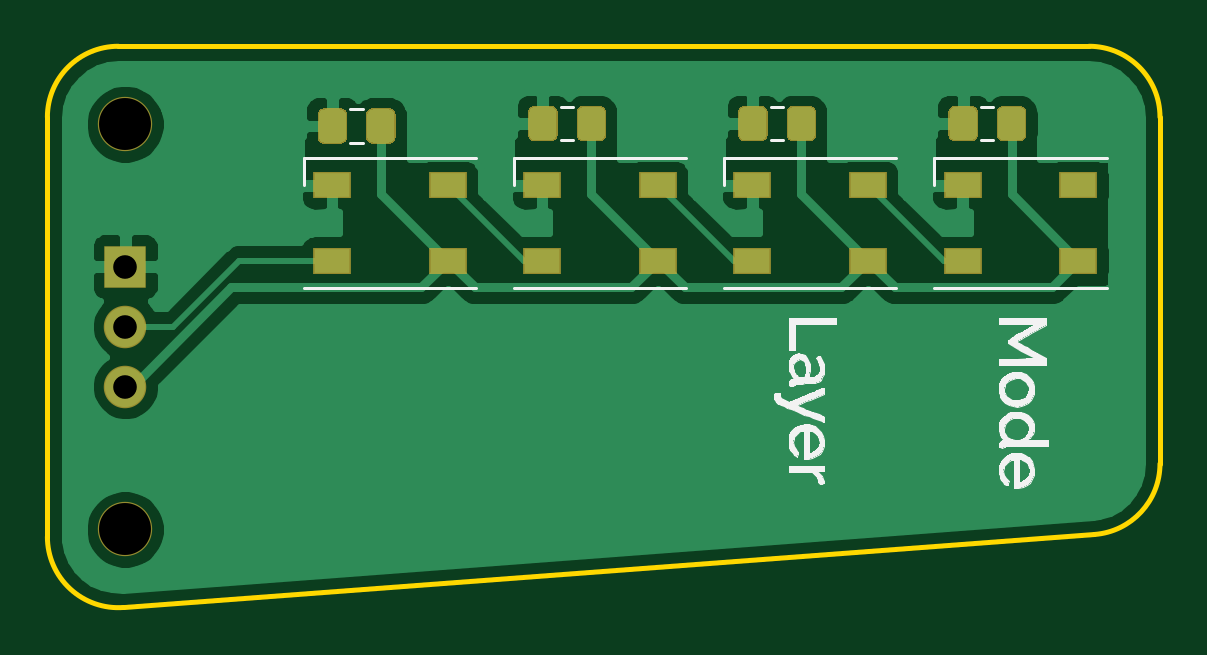
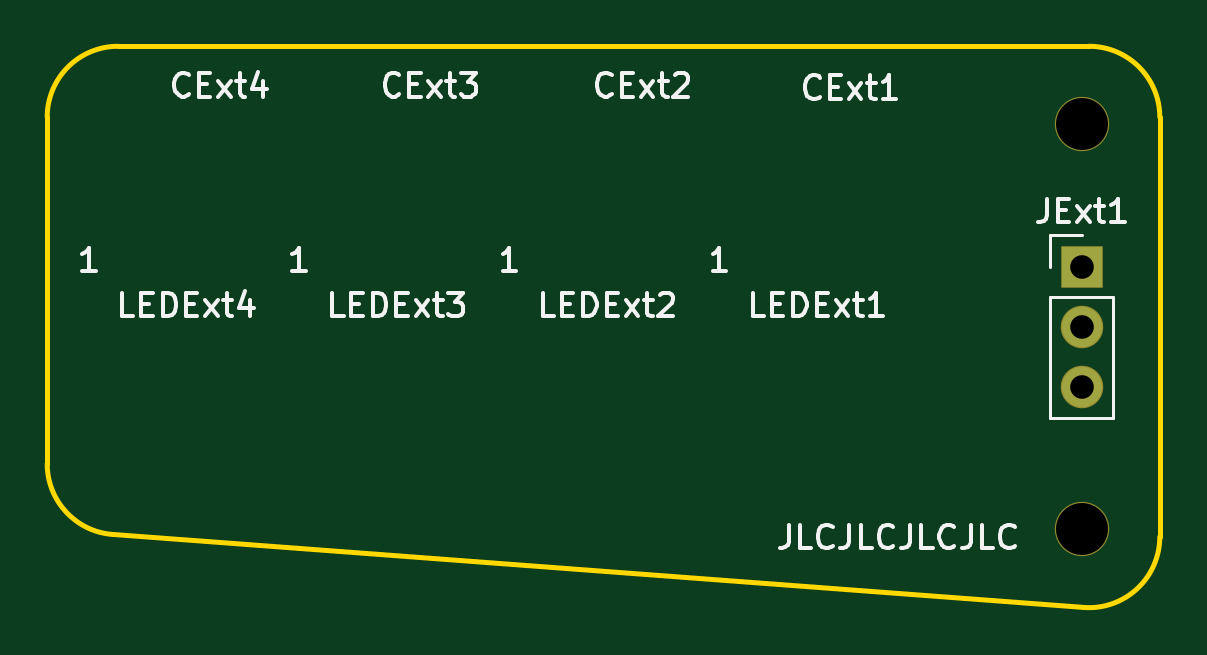
Circuit board: 9 layer files. Board 47.1 x 23.8 mm.
- bottom_copper: ergo33_led_board-B_Cu.gbl (749 bytes)
- bottom_mask: ergo33_led_board-B_Mask.gbs (725 bytes)
- bottom_silk: ergo33_led_board-B_SilkS.gbo (14185 bytes)
- outline: ergo33_led_board-Edge_Cuts.gm1 (1055 bytes)
- top_copper: ergo33_led_board-F_Cu.gtl (44087 bytes)
- top_mask: ergo33_led_board-F_Mask.gts (3867 bytes)
- top_silk: ergo33_led_board-F_SilkS.gto (33679 bytes)
- drill: ergo33_led_board-NPTH.drl (313 bytes)
- drill: ergo33_led_board-PTH.drl (326 bytes)

=== bottom_copper: ergo33_led_board-B_Cu.gbl ===
G04 #@! TF.GenerationSoftware,KiCad,Pcbnew,(5.1.6)-1*
G04 #@! TF.CreationDate,2020-07-25T13:08:09+03:00*
G04 #@! TF.ProjectId,ergo33_led_board,6572676f-3333-45f6-9c65-645f626f6172,rev?*
G04 #@! TF.SameCoordinates,Original*
G04 #@! TF.FileFunction,Copper,L2,Bot*
G04 #@! TF.FilePolarity,Positive*
%FSLAX46Y46*%
G04 Gerber Fmt 4.6, Leading zero omitted, Abs format (unit mm)*
G04 Created by KiCad (PCBNEW (5.1.6)-1) date 2020-07-25 13:08:09*
%MOMM*%
%LPD*%
G01*
G04 APERTURE LIST*
G04 #@! TA.AperFunction,ComponentPad*
%ADD10O,1.700000X1.700000*%
G04 #@! TD*
G04 #@! TA.AperFunction,ComponentPad*
%ADD11R,1.700000X1.700000*%
G04 #@! TD*
G04 APERTURE END LIST*
D10*
X123010000Y-102200000D03*
X123010000Y-99660000D03*
D11*
X123010000Y-97120000D03*
M02*

=== bottom_mask: ergo33_led_board-B_Mask.gbs ===
G04 #@! TF.GenerationSoftware,KiCad,Pcbnew,(5.1.6)-1*
G04 #@! TF.CreationDate,2020-07-25T13:08:09+03:00*
G04 #@! TF.ProjectId,ergo33_led_board,6572676f-3333-45f6-9c65-645f626f6172,rev?*
G04 #@! TF.SameCoordinates,Original*
G04 #@! TF.FileFunction,Soldermask,Bot*
G04 #@! TF.FilePolarity,Negative*
%FSLAX46Y46*%
G04 Gerber Fmt 4.6, Leading zero omitted, Abs format (unit mm)*
G04 Created by KiCad (PCBNEW (5.1.6)-1) date 2020-07-25 13:08:09*
%MOMM*%
%LPD*%
G01*
G04 APERTURE LIST*
%ADD10C,2.300000*%
%ADD11O,1.800000X1.800000*%
%ADD12R,1.800000X1.800000*%
G04 APERTURE END LIST*
D10*
X123000000Y-108250000D03*
X123000000Y-91100000D03*
D11*
X123010000Y-102200000D03*
X123010000Y-99660000D03*
D12*
X123010000Y-97120000D03*
M02*

=== bottom_silk: ergo33_led_board-B_SilkS.gbo (14185 bytes, source omitted) ===
=== outline: ergo33_led_board-Edge_Cuts.gm1 ===
G04 #@! TF.GenerationSoftware,KiCad,Pcbnew,(5.1.6)-1*
G04 #@! TF.CreationDate,2020-07-25T13:08:09+03:00*
G04 #@! TF.ProjectId,ergo33_led_board,6572676f-3333-45f6-9c65-645f626f6172,rev?*
G04 #@! TF.SameCoordinates,Original*
G04 #@! TF.FileFunction,Profile,NP*
%FSLAX46Y46*%
G04 Gerber Fmt 4.6, Leading zero omitted, Abs format (unit mm)*
G04 Created by KiCad (PCBNEW (5.1.6)-1) date 2020-07-25 13:08:09*
%MOMM*%
%LPD*%
G01*
G04 APERTURE LIST*
G04 #@! TA.AperFunction,Profile*
%ADD10C,0.200000*%
G04 #@! TD*
G04 APERTURE END LIST*
D10*
X166810001Y-105469675D02*
G75*
G02*
X164034936Y-108461231I-3000001J0D01*
G01*
X166810000Y-90794039D02*
X166809999Y-105469675D01*
X163809998Y-87794039D02*
G75*
G02*
X166810000Y-90794039I1J-3000001D01*
G01*
X122709999Y-87794039D02*
X163810000Y-87794039D01*
X119710000Y-90794039D02*
X119710000Y-108560000D01*
X119709999Y-90794039D02*
G75*
G02*
X122709999Y-87794039I3000000J0D01*
G01*
X122934936Y-111551555D02*
X164034936Y-108461231D01*
X122934936Y-111551555D02*
G75*
G02*
X119710000Y-108560000I-224936J2991555D01*
G01*
M02*

=== top_copper: ergo33_led_board-F_Cu.gtl (44087 bytes, source omitted) ===
=== top_mask: ergo33_led_board-F_Mask.gts ===
G04 #@! TF.GenerationSoftware,KiCad,Pcbnew,(5.1.6)-1*
G04 #@! TF.CreationDate,2020-07-25T13:08:09+03:00*
G04 #@! TF.ProjectId,ergo33_led_board,6572676f-3333-45f6-9c65-645f626f6172,rev?*
G04 #@! TF.SameCoordinates,Original*
G04 #@! TF.FileFunction,Soldermask,Top*
G04 #@! TF.FilePolarity,Negative*
%FSLAX46Y46*%
G04 Gerber Fmt 4.6, Leading zero omitted, Abs format (unit mm)*
G04 Created by KiCad (PCBNEW (5.1.6)-1) date 2020-07-25 13:08:09*
%MOMM*%
%LPD*%
G01*
G04 APERTURE LIST*
%ADD10R,1.600000X1.100000*%
%ADD11C,2.300000*%
%ADD12O,1.800000X1.800000*%
%ADD13R,1.800000X1.800000*%
G04 APERTURE END LIST*
D10*
X131760000Y-93670000D03*
X131760000Y-96870000D03*
X136660000Y-93670000D03*
X136660000Y-96870000D03*
X145550000Y-96870000D03*
X145550000Y-93670000D03*
X140650000Y-96870000D03*
X140650000Y-93670000D03*
X154450000Y-96870000D03*
X154450000Y-93670000D03*
X149550000Y-96870000D03*
X149550000Y-93670000D03*
D11*
X123000000Y-108250000D03*
X123000000Y-91100000D03*
D10*
X163350000Y-96870000D03*
X163350000Y-93670000D03*
X158450000Y-96870000D03*
X158450000Y-93670000D03*
D12*
X123010000Y-102200000D03*
X123010000Y-99660000D03*
D13*
X123010000Y-97120000D03*
G36*
G01*
X159100000Y-90591738D02*
X159100000Y-91548262D01*
G75*
G02*
X158828262Y-91820000I-271738J0D01*
G01*
X158121738Y-91820000D01*
G75*
G02*
X157850000Y-91548262I0J271738D01*
G01*
X157850000Y-90591738D01*
G75*
G02*
X158121738Y-90320000I271738J0D01*
G01*
X158828262Y-90320000D01*
G75*
G02*
X159100000Y-90591738I0J-271738D01*
G01*
G37*
G36*
G01*
X161150000Y-90591738D02*
X161150000Y-91548262D01*
G75*
G02*
X160878262Y-91820000I-271738J0D01*
G01*
X160171738Y-91820000D01*
G75*
G02*
X159900000Y-91548262I0J271738D01*
G01*
X159900000Y-90591738D01*
G75*
G02*
X160171738Y-90320000I271738J0D01*
G01*
X160878262Y-90320000D01*
G75*
G02*
X161150000Y-90591738I0J-271738D01*
G01*
G37*
G36*
G01*
X150200000Y-90591738D02*
X150200000Y-91548262D01*
G75*
G02*
X149928262Y-91820000I-271738J0D01*
G01*
X149221738Y-91820000D01*
G75*
G02*
X148950000Y-91548262I0J271738D01*
G01*
X148950000Y-90591738D01*
G75*
G02*
X149221738Y-90320000I271738J0D01*
G01*
X149928262Y-90320000D01*
G75*
G02*
X150200000Y-90591738I0J-271738D01*
G01*
G37*
G36*
G01*
X152250000Y-90591738D02*
X152250000Y-91548262D01*
G75*
G02*
X151978262Y-91820000I-271738J0D01*
G01*
X151271738Y-91820000D01*
G75*
G02*
X151000000Y-91548262I0J271738D01*
G01*
X151000000Y-90591738D01*
G75*
G02*
X151271738Y-90320000I271738J0D01*
G01*
X151978262Y-90320000D01*
G75*
G02*
X152250000Y-90591738I0J-271738D01*
G01*
G37*
G36*
G01*
X141310000Y-90591738D02*
X141310000Y-91548262D01*
G75*
G02*
X141038262Y-91820000I-271738J0D01*
G01*
X140331738Y-91820000D01*
G75*
G02*
X140060000Y-91548262I0J271738D01*
G01*
X140060000Y-90591738D01*
G75*
G02*
X140331738Y-90320000I271738J0D01*
G01*
X141038262Y-90320000D01*
G75*
G02*
X141310000Y-90591738I0J-271738D01*
G01*
G37*
G36*
G01*
X143360000Y-90591738D02*
X143360000Y-91548262D01*
G75*
G02*
X143088262Y-91820000I-271738J0D01*
G01*
X142381738Y-91820000D01*
G75*
G02*
X142110000Y-91548262I0J271738D01*
G01*
X142110000Y-90591738D01*
G75*
G02*
X142381738Y-90320000I271738J0D01*
G01*
X143088262Y-90320000D01*
G75*
G02*
X143360000Y-90591738I0J-271738D01*
G01*
G37*
G36*
G01*
X134450000Y-90691738D02*
X134450000Y-91648262D01*
G75*
G02*
X134178262Y-91920000I-271738J0D01*
G01*
X133471738Y-91920000D01*
G75*
G02*
X133200000Y-91648262I0J271738D01*
G01*
X133200000Y-90691738D01*
G75*
G02*
X133471738Y-90420000I271738J0D01*
G01*
X134178262Y-90420000D01*
G75*
G02*
X134450000Y-90691738I0J-271738D01*
G01*
G37*
G36*
G01*
X132400000Y-90691738D02*
X132400000Y-91648262D01*
G75*
G02*
X132128262Y-91920000I-271738J0D01*
G01*
X131421738Y-91920000D01*
G75*
G02*
X131150000Y-91648262I0J271738D01*
G01*
X131150000Y-90691738D01*
G75*
G02*
X131421738Y-90420000I271738J0D01*
G01*
X132128262Y-90420000D01*
G75*
G02*
X132400000Y-90691738I0J-271738D01*
G01*
G37*
M02*

=== top_silk: ergo33_led_board-F_SilkS.gto (33679 bytes, source omitted) ===
=== drill: ergo33_led_board-NPTH.drl ===
M48
; DRILL file {KiCad (5.1.6)-1} date 07/25/20 13:08:16
; FORMAT={-:-/ absolute / metric / decimal}
; #@! TF.CreationDate,2020-07-25T13:08:16+03:00
; #@! TF.GenerationSoftware,Kicad,Pcbnew,(5.1.6)-1
; #@! TF.FileFunction,NonPlated,1,2,NPTH
FMAT,2
METRIC
T1C2.200
%
G90
G05
T1
X123.0Y-108.25
X123.0Y-91.1
T0
M30

=== drill: ergo33_led_board-PTH.drl ===
M48
; DRILL file {KiCad (5.1.6)-1} date 07/25/20 13:08:16
; FORMAT={-:-/ absolute / metric / decimal}
; #@! TF.CreationDate,2020-07-25T13:08:16+03:00
; #@! TF.GenerationSoftware,Kicad,Pcbnew,(5.1.6)-1
; #@! TF.FileFunction,Plated,1,2,PTH
FMAT,2
METRIC
T1C1.000
%
G90
G05
T1
X123.01Y-97.12
X123.01Y-99.66
X123.01Y-102.2
T0
M30
